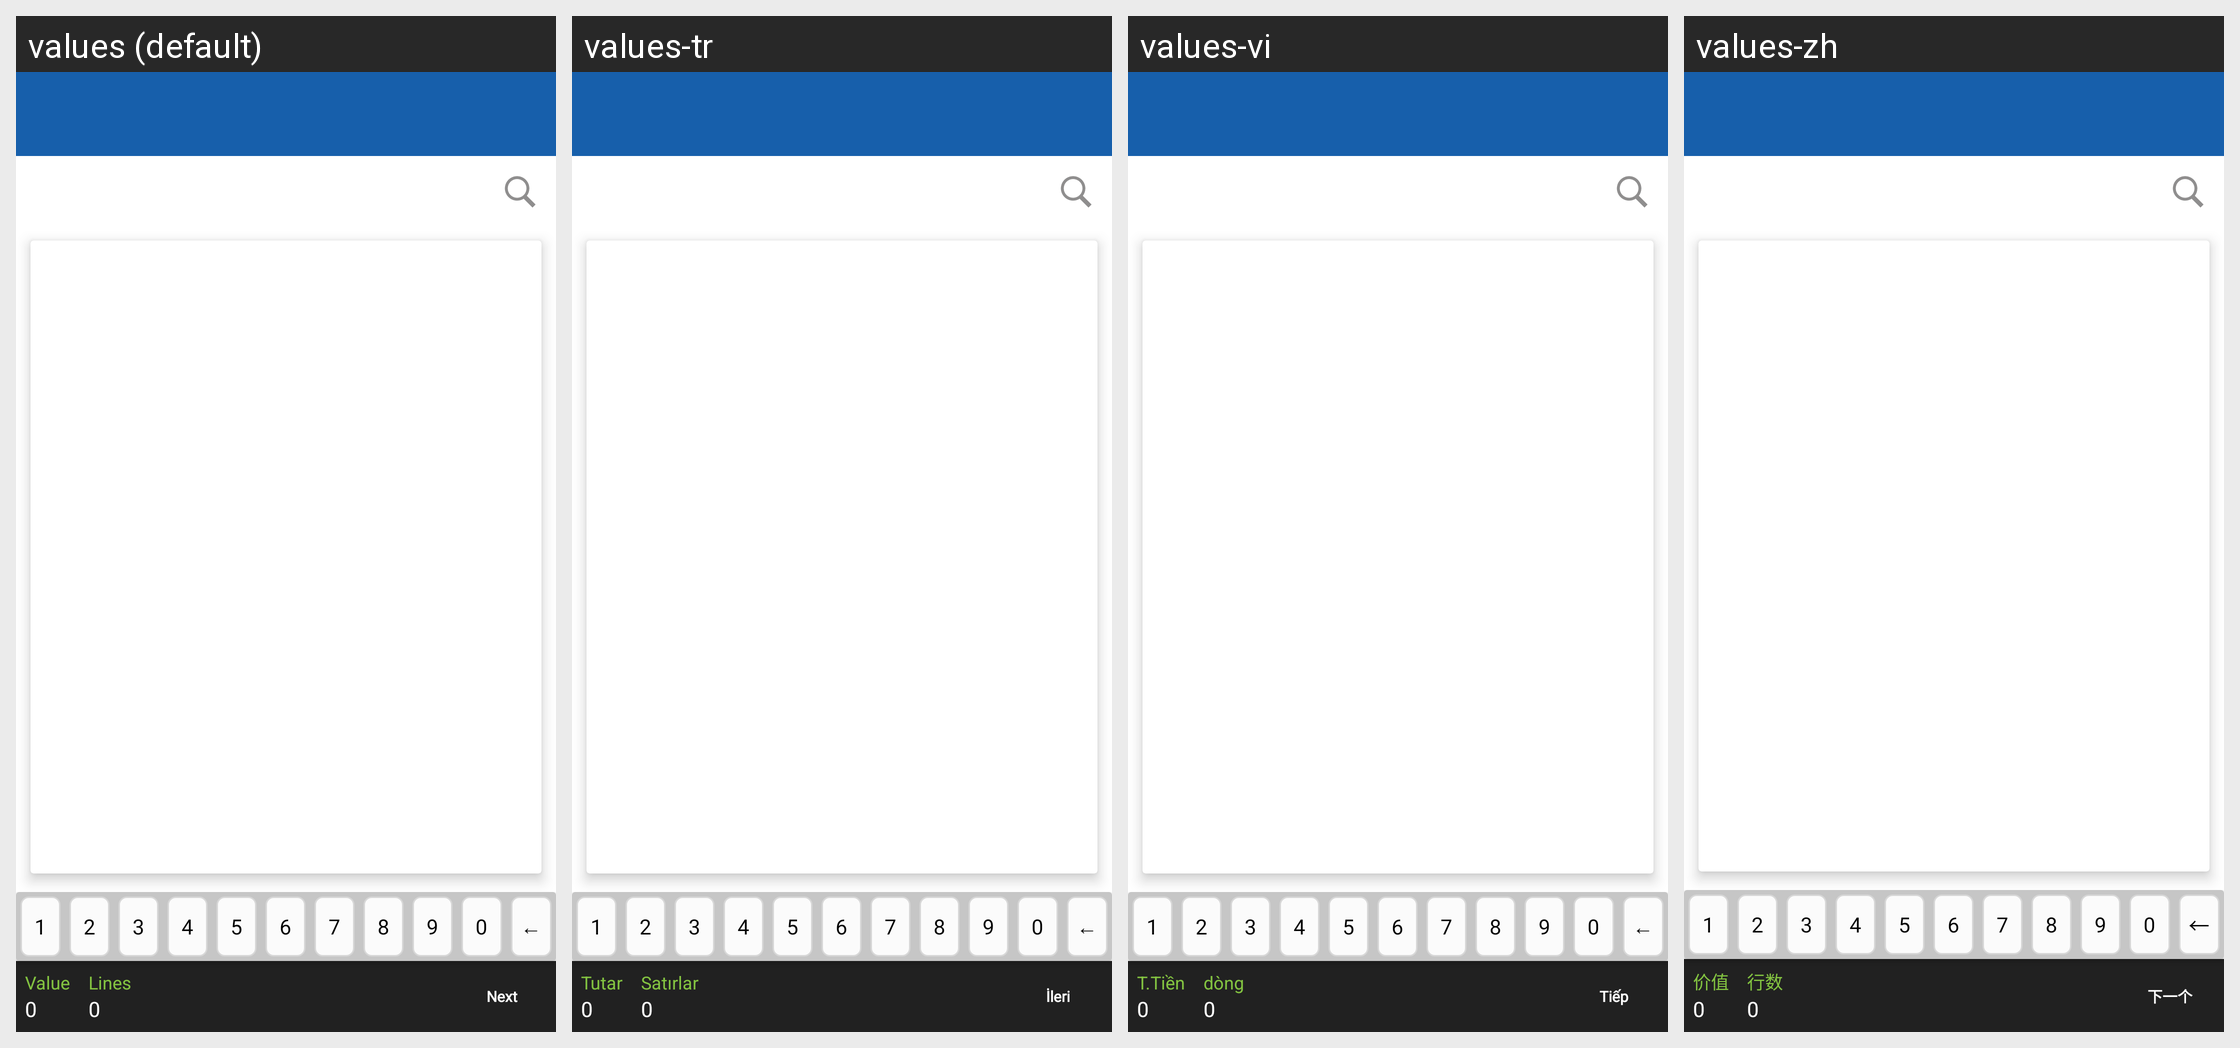

Here is an Android app screen in its default locale and in the app's own translations. Write out the translated-string differences for the strings that appear on this screen.
Android screen res/layout/activity_tool_barwith_filter.xml rendered under 4 locales, left to right: values (default), values-tr, values-vi, values-zh. Device: Nexus 5 (rendered at 1080×1920; each locale shown at half size, 540×960, under a caption strip naming it); theme MVPTheme.Blue.
Other locales in the repository, not shown: values-ar, values-es, values-fr, values-in, values-lo, values-th.
Strings drawn on this screen, with the default value and each locale's value (text and hints the layout hard-codes, and strings that could not be matched under every locale, appear in the picture but are not listed):

order_volume
  values: Value
  values-tr: Tutar
  values-vi: T.Tiền
  values-zh: 价值

zero
  values: 0
  values-tr: 0  [not translated; the default value is used]
  values-vi: 0  [not translated; the default value is used]
  values-zh: 0  [not translated; the default value is used]

lines
  values: Lines
  values-tr: Satırlar
  values-vi: dòng
  values-zh: 行数

next
  values: Next
  values-tr: İleri
  values-vi: Tiếp
  values-zh: 下一个
